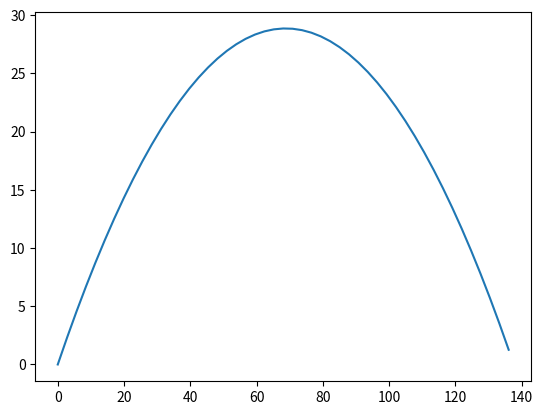

The matplotlib source for this figure:
import matplotlib.pyplot as plt
import numpy as np
import math

x = []
y = []

g = 9.8
velocity = 37
angle = math.radians(40)
t_flight = 2 * velocity * math.sin(angle)/g
print(t_flight)

for t in np.arange(0, t_flight,(0.1)):
    x.append(velocity*np.cos(angle)*t)
    y.append(velocity * np.sin(angle) * t - 0.5 * g * t * t)
plt.plot(x,y)
plt.show()
